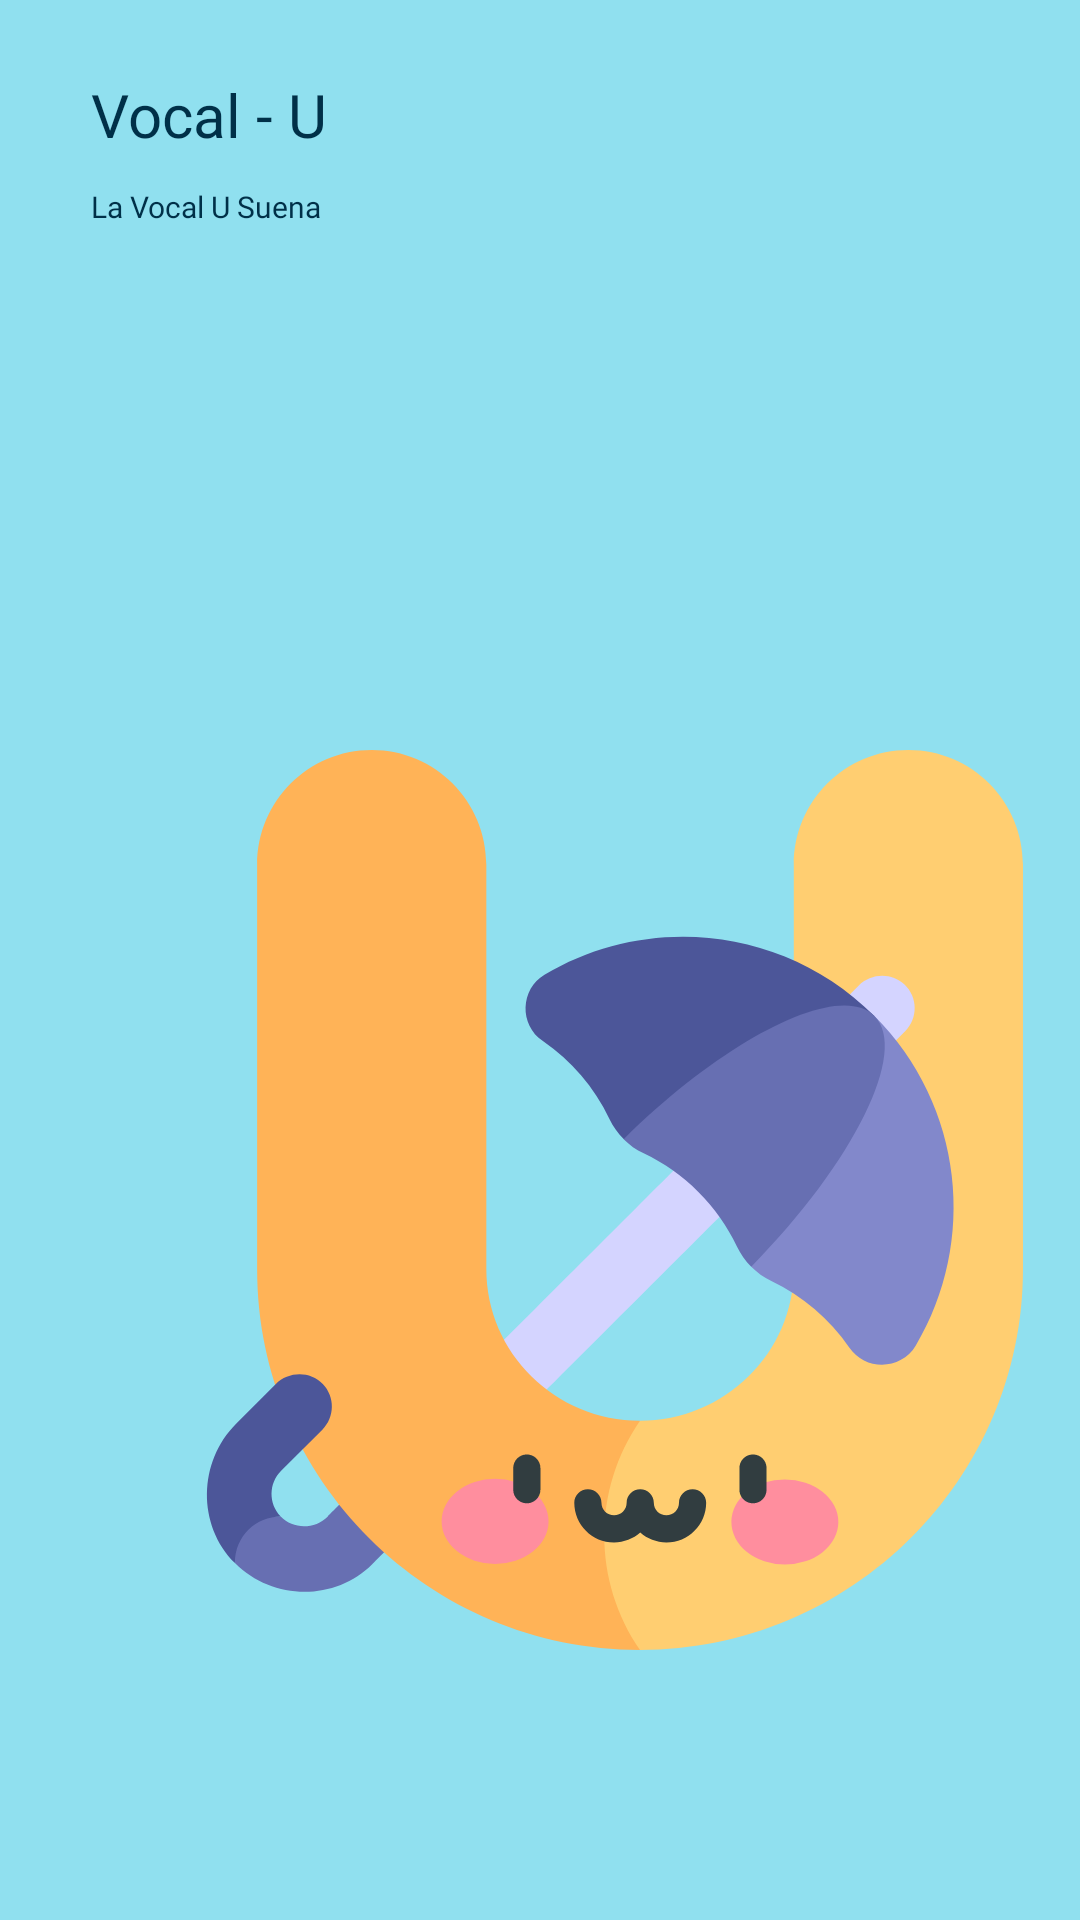

Reconstruct the res/layout file that produces this screen, plus the resources it refers to.
<!-- AndroidManifest.xml: application theme bitcoinOne -->
<!-- res/layout/fragment_u_es.xml -->
<?xml version="1.0" encoding="utf-8"?>
<androidx.constraintlayout.widget.ConstraintLayout xmlns:android="http://schemas.android.com/apk/res/android"
    xmlns:tools="http://schemas.android.com/tools"
    android:layout_width="match_parent"
    android:layout_height="match_parent"
    xmlns:app="http://schemas.android.com/apk/res-auto"
    android:background="#90e0ef"
    tools:context=".Alphabet_en.u_en">

    <TextView
        android:id="@+id/textView3"
        android:layout_width="wrap_content"
        android:layout_height="wrap_content"
        android:fontFamily="@font/seguisb"
        android:text="Vocal - U"
        android:textColor="#003048"
        android:textSize="60px"
        app:layout_constraintBottom_toBottomOf="parent"
        app:layout_constraintEnd_toEndOf="parent"
        app:layout_constraintHorizontal_bias="0.108"
        app:layout_constraintStart_toStartOf="parent"
        app:layout_constraintTop_toTopOf="parent"
        app:layout_constraintVertical_bias="0.04"
        tools:ignore="HardcodedText,MissingConstraints,PxUsage,SpUsage" />

    <TextView
        android:layout_width="wrap_content"
        android:layout_height="wrap_content"
        android:fontFamily="@font/seguisb"
        android:text="La Vocal U Suena"
        android:textColor="#003048"
        android:textSize="30px"
        app:layout_constraintBottom_toBottomOf="parent"
        app:layout_constraintEnd_toEndOf="parent"
        app:layout_constraintHorizontal_bias="0.0"
        app:layout_constraintStart_toStartOf="@+id/textView3"
        app:layout_constraintTop_toBottomOf="@+id/textView3"
        app:layout_constraintVertical_bias="0.018"
        tools:ignore="HardcodedText,MissingConstraints,PxUsage" />

    <RelativeLayout
        android:layout_width="match_parent"
        android:layout_height="0dp"
        android:layout_weight="3"
        android:layout_marginTop="300px"
        android:elevation="36dp"
        android:background="@drawable/card_background"
        app:layout_constraintBottom_toBottomOf="parent"
        app:layout_constraintEnd_toEndOf="parent"
        app:layout_constraintStart_toStartOf="parent"
        app:layout_constraintTop_toTopOf="parent"
        app:layout_constraintVertical_bias="1.0"
        tools:ignore="MissingConstraints,PxUsage,UnusedAttribute">

        <ScrollView
            app:layout_constraintBottom_toBottomOf="parent"
            app:layout_constraintEnd_toEndOf="parent"
            app:layout_constraintStart_toStartOf="parent"
            app:layout_constraintTop_toTopOf="parent"
            android:layout_width="match_parent"
            android:layout_height="wrap_content"
            tools:ignore="UselessLeaf,UselessParent">

            <LinearLayout

                app:layout_constraintBottom_toBottomOf="parent"
                app:layout_constraintEnd_toEndOf="parent"
                app:layout_constraintStart_toStartOf="parent"
                app:layout_constraintTop_toTopOf="parent"
                android:layout_width="match_parent"
                android:layout_height="match_parent"
                android:orientation="vertical"
                tools:ignore="ScrollViewSize,UselessLeaf">

                <GridLayout
                    android:layout_width="match_parent"
                    android:layout_height="wrap_content"
                    android:layout_marginTop="70dp"
                    android:alignmentMode="alignMargins"
                    android:columnCount="2"
                    android:columnOrderPreserved="false"
                    android:rowCount="3">

                    <ImageView
                        android:layout_width="300dp"
                        android:clickable="true"
                        android:id="@+id/u_spanish"
                        android:layout_height="300dp"
                        android:layout_marginStart="8dp"
                        android:layout_marginTop="80dp"
                        android:layout_margin="55dp"
                        android:layout_marginEnd="0dp"
                        android:layout_marginBottom="44dp"
                        android:src="@drawable/ic_u_english"
                        tools:ignore="ContentDescription,KeyboardInaccessibleWidget" />

                </GridLayout>

            </LinearLayout>
        </ScrollView>

    </RelativeLayout>


</androidx.constraintlayout.widget.ConstraintLayout>
<!-- resources referenced by this layout -->
<resources>
  <!-- drawable ic_u_english: vector/xml drawable (drawable, 4136 chars, omitted) -->
  <style name="bitcoinOne" parent="Theme.Design.NoActionBar">
          <item name="colorPrimaryDark">#90e0ef</item>
  
      </style>
</resources>
